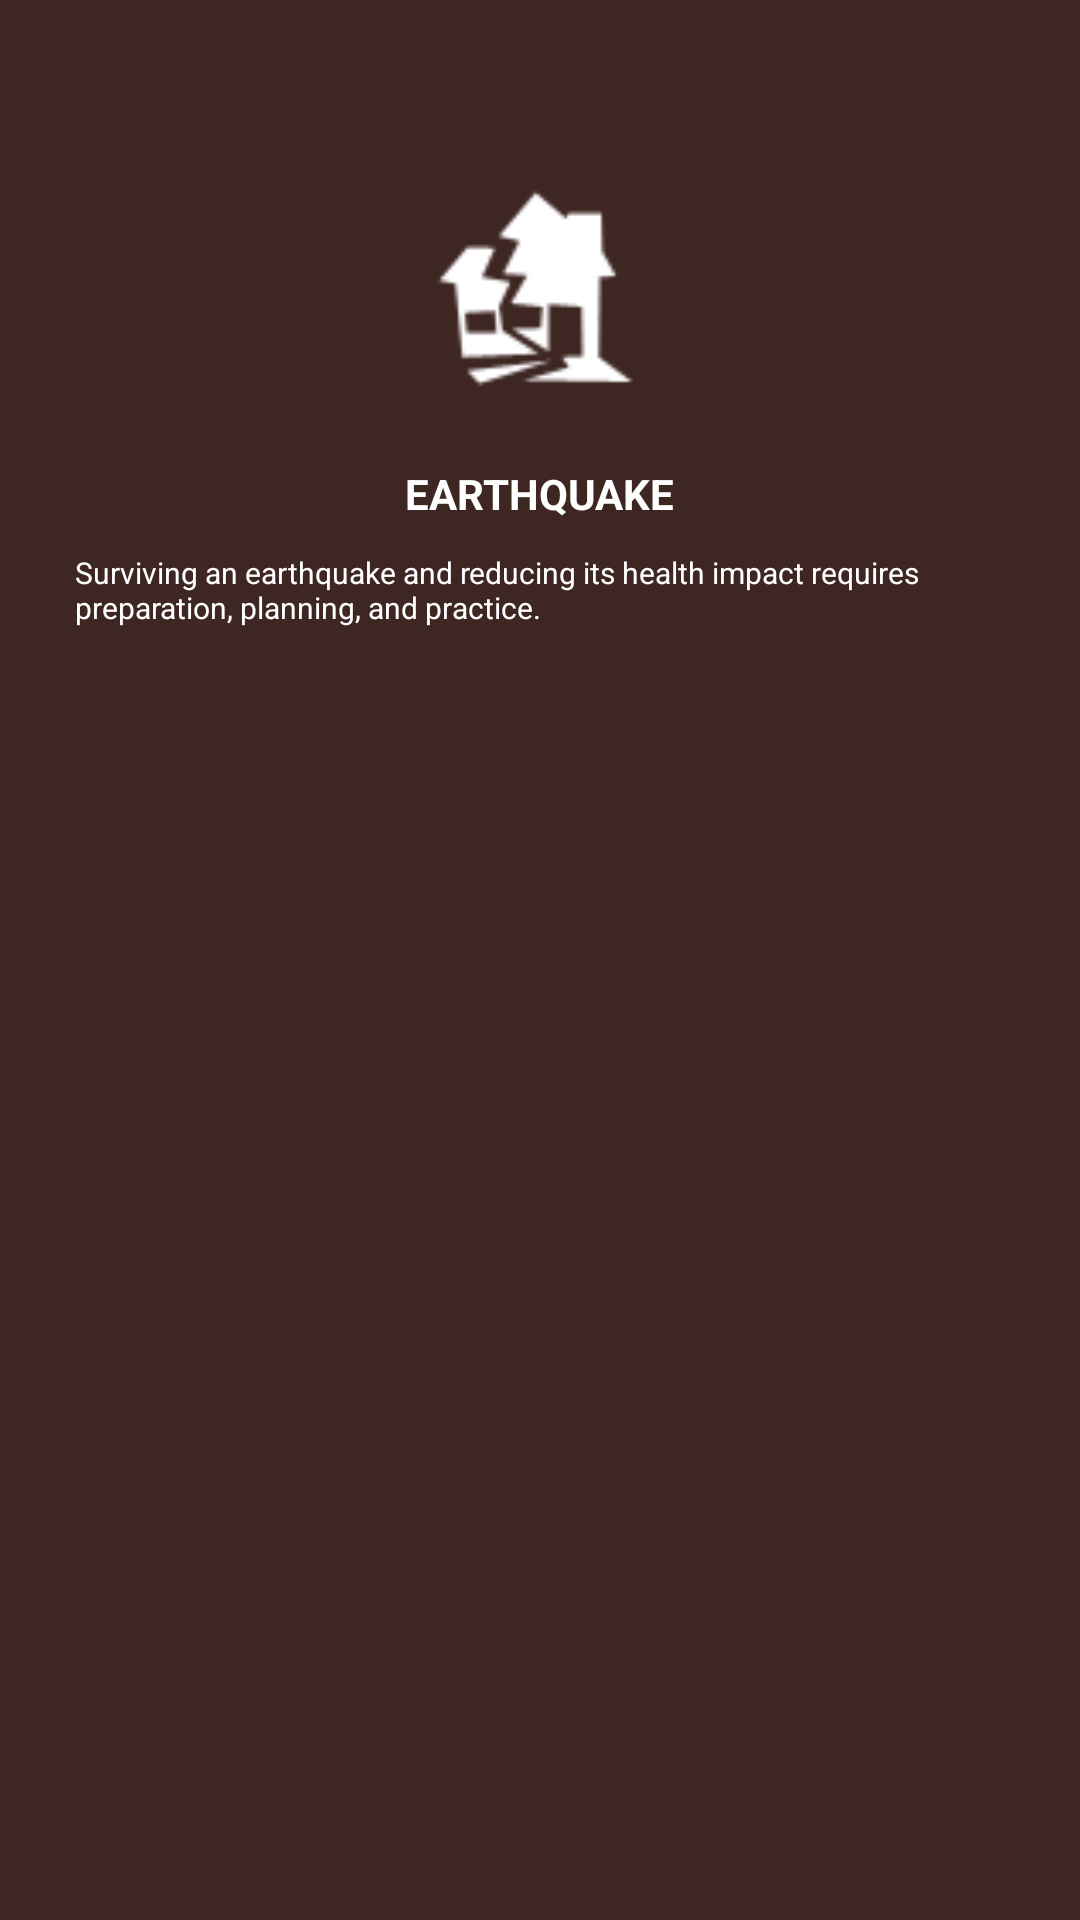

This screen was rendered from an Android layout file. Write that file and the resources it references.
<!-- AndroidManifest.xml: application theme AppTheme -->
<!-- res/layout/menu_earthquake.xml -->
<?xml version="1.0" encoding="utf-8"?>
<LinearLayout xmlns:android="http://schemas.android.com/apk/res/android"
    android:id="@+id/menu_earthquake"
    android:layout_width="wrap_content"
    android:layout_height="wrap_content"
    android:layout_margin="10dp"
    android:background="#3E2723"
    android:clickable="true"
    android:onClick="openEarthquake"
    android:orientation="vertical"
    android:padding="20dp">

    <ImageView
        android:layout_width="100dp"
        android:layout_height="100dp"
        android:layout_gravity="center"
        android:layout_marginTop="30dp"
        android:src="@drawable/ic_menu_earthquake_square" />

    <TextView
        android:layout_width="wrap_content"
        android:layout_height="wrap_content"
        android:layout_gravity="center"
        android:layout_margin="5dp"
        android:text="earthquake"
        android:textAllCaps="true"
        android:textAppearance="?android:attr/textAppearanceSmall"
        android:textColor="@color/cardview_light_background"
        android:textStyle="bold" />

    <TextView
        android:layout_width="wrap_content"
        android:layout_height="wrap_content"
        android:layout_gravity="center"
        android:layout_margin="5dp"
        android:ellipsize="end"
        android:maxLines="3"
        android:text="@string/earthquake_text1"
        android:textColor="@color/cardview_light_background"
        android:textSize="10sp" />

</LinearLayout>
<!-- resources referenced by this layout -->
<resources>
  <!-- drawable ic_menu_earthquake_square: png bitmap (drawable-nodpi, 4942 bytes) -->
  <string name="earthquake_text1">          Surviving an earthquake and reducing its health impact requires preparation, planning, and practice.</string>
  <style name="AppTheme" parent="Theme.AppCompat.Light.DarkActionBar">
          
          <item name="colorPrimary">@color/colorPrimary</item>
          <item name="colorPrimaryDark">@color/colorPrimaryDark</item>
          <item name="colorAccent">@color/colorAccent</item>
      </style>
  <color name="colorPrimary">#4CAF50</color>
  <color name="colorPrimaryDark">#388E3C</color>
  <color name="colorAccent">#B71C1C</color>
</resources>
